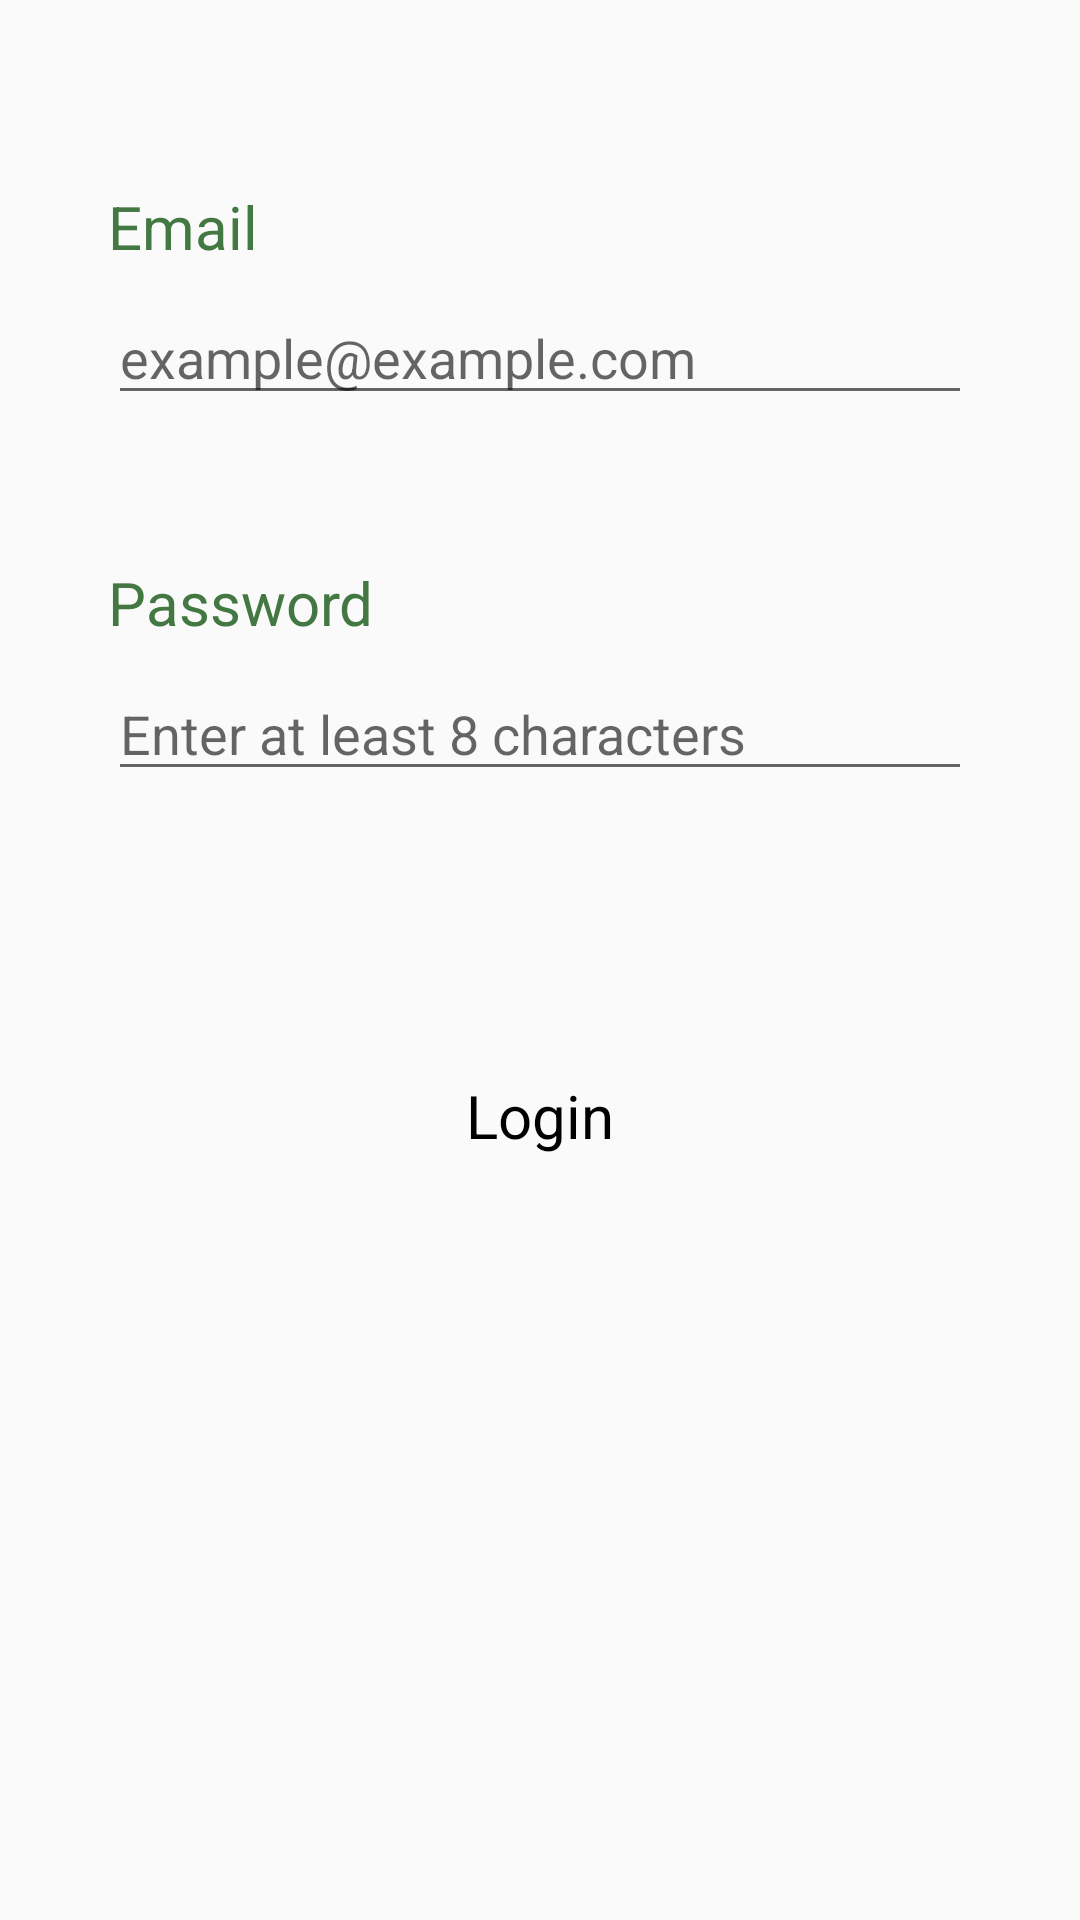

This screen was rendered from an Android layout file. Write that file and the resources it references.
<!-- AndroidManifest.xml: application theme Theme.AppCompat.Light.NoActionBar -->
<!-- res/layout/activity_login.xml -->
<androidx.constraintlayout.widget.ConstraintLayout xmlns:android="http://schemas.android.com/apk/res/android"
    xmlns:app="http://schemas.android.com/apk/res-auto"
    xmlns:tools="http://schemas.android.com/tools"
    android:layout_width="match_parent"
    android:layout_height="match_parent"
    tools:context=".view.login.LoginActivity">



    <EditText
        android:id="@+id/email_edit_text"
        android:layout_width="0dp"
        android:layout_height="wrap_content"
        android:hint="example@example.com"

        android:inputType="textEmailAddress"

        app:layout_constraintBottom_toTopOf="@+id/password_edit_text"
        app:layout_constraintEnd_toStartOf="@+id/guideline_right"
        app:layout_constraintHorizontal_bias="0.5"
        app:layout_constraintStart_toStartOf="@+id/guideline_left"
        app:layout_constraintTop_toTopOf="@+id/guideline_top" />



    <EditText
        android:id="@+id/password_edit_text"
        android:layout_width="0dp"
        android:layout_height="wrap_content"
        android:layout_below="@id/email_edit_text"
        android:hint="Enter at least 8 characters"
        android:inputType="textPassword"

        app:layout_constraintBottom_toTopOf="@+id/login_button"
        app:layout_constraintEnd_toStartOf="@+id/guideline_right"
        app:layout_constraintHorizontal_bias="0.5"
        app:layout_constraintStart_toStartOf="@+id/guideline_left"
        app:layout_constraintTop_toBottomOf="@+id/email_edit_text" />

    <Button
        android:id="@+id/login_button"
        android:layout_width="0dp"
        android:layout_height="wrap_content"
        android:layout_below="@id/password_edit_text"
        android:background="@drawable/rounded_background"
        android:text="@string/login"
        style="@style/buttons"
        app:layout_constraintBottom_toTopOf="@+id/guideline_middle"
        app:layout_constraintEnd_toStartOf="@+id/guideline_right"
        app:layout_constraintHorizontal_bias="0.5"
        app:layout_constraintStart_toStartOf="@+id/guideline_left"
        app:layout_constraintTop_toBottomOf="@+id/password_edit_text" />

    <ProgressBar
        android:id="@+id/progress_bar"
        android:layout_width="wrap_content"
        android:layout_height="wrap_content"
        android:layout_centerInParent="true"
        android:visibility="invisible"
        app:layout_constraintBottom_toBottomOf="parent"
        app:layout_constraintEnd_toEndOf="parent"
        app:layout_constraintStart_toStartOf="parent"
        app:layout_constraintTop_toTopOf="parent" />

    <androidx.constraintlayout.widget.Guideline
        android:id="@+id/guideline_middle"
        android:layout_width="wrap_content"
        android:layout_height="wrap_content"
        android:orientation="horizontal"
        app:layout_constraintGuide_percent="0.75" />

    <androidx.constraintlayout.widget.Guideline
        android:id="@+id/guideline_top"
        android:layout_width="wrap_content"
        android:layout_height="wrap_content"
        android:orientation="horizontal"
        app:layout_constraintGuide_percent="0.02" />

    <androidx.constraintlayout.widget.Guideline
        android:id="@+id/guideline_bottom"
        android:layout_width="wrap_content"
        android:layout_height="wrap_content"
        android:orientation="horizontal"
        app:layout_constraintGuide_percent="0.98" />

    <androidx.constraintlayout.widget.Guideline
        android:id="@+id/guideline_left"
        android:layout_width="wrap_content"
        android:layout_height="wrap_content"
        android:orientation="vertical"
        app:layout_constraintGuide_percent="0.1" />

    <androidx.constraintlayout.widget.Guideline
        android:id="@+id/guideline_right"
        android:layout_width="wrap_content"
        android:layout_height="wrap_content"
        android:orientation="vertical"
        app:layout_constraintGuide_percent="0.9" />

    <TextView

        android:layout_width="wrap_content"
        android:layout_height="wrap_content"
        android:text="@string/email"
        android:textSize="20sp"
        android:textColor="@color/green_text"
        android:layout_marginBottom="8dp"
        app:layout_constraintBottom_toTopOf="@+id/email_edit_text"
        app:layout_constraintStart_toStartOf="@+id/guideline_left" />

    <TextView

        android:layout_width="wrap_content"
        android:layout_height="wrap_content"
        android:text="@string/password"
        android:textSize="20sp"
        android:textColor="@color/green_text"
        android:layout_marginBottom="8dp"
        app:layout_constraintBottom_toTopOf="@+id/password_edit_text"
        app:layout_constraintStart_toStartOf="@+id/guideline_left" />

</androidx.constraintlayout.widget.ConstraintLayout>
<!-- resources referenced by this layout -->
<resources>
  <color name="green_text">#437843</color>
  <string name="email">Email</string>
  <string name="login">Login</string>
  <string name="password">Password</string>
  <style name="buttons">
          <item name="backgroundTint">@color/green</item>
          <item name="android:textColor">@color/black</item>
          <item name="android:textSize">20sp</item>
          <item name="fontFamily">@font/itim_regular</item>
          <item name="textAllCaps">false</item>
          <item name="android:layout_marginStart">25dp</item>
          <item name="android:layout_marginEnd">25dp</item>
      </style>
  <color name="green">#C1E1C1</color>
  <color name="black">#FF000000</color>
</resources>
